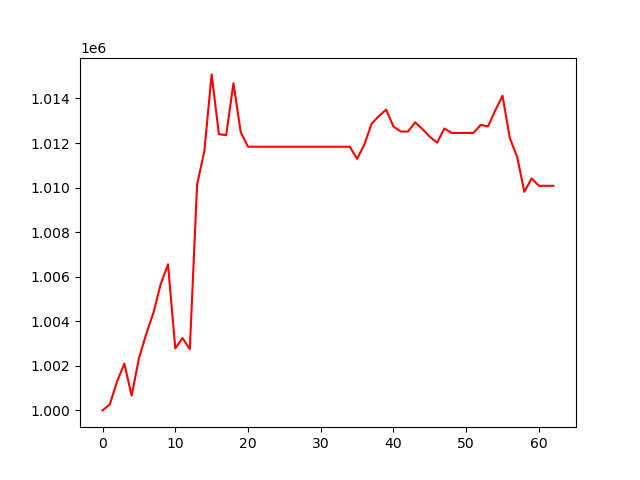

Source data for this figure (header and first rows):
, 0
0, 1000000
1, 1000271
2, 1001299
3, 1002099
4, 1000661
5, 1002330
6, 1003427
7, 1004383
8, 1005671
9, 1006555
10, 1002785
11, 1003247
12, 1002747
13, 1010133
14, 1011642
15, 1015080
16, 1012395
17, 1012353
18, 1014685
19, 1012485
20, 1011834
21, 1011834
22, 1011834
23, 1011834
24, 1011834
25, 1011834
26, 1011834
27, 1011834
28, 1011834
29, 1011834
30, 1011834
31, 1011834
32, 1011834
33, 1011834
34, 1011834
35, 1011290
36, 1011934
37, 1012871
38, 1013209
39, 1013498
40, 1012742
41, 1012516
42, 1012516
43, 1012931
44, 1012619
45, 1012283
46, 1012015
47, 1012655
48, 1012453
49, 1012453
50, 1012453
51, 1012453
52, 1012817
53, 1012744
54, 1013464
55, 1014120
56, 1012221
57, 1011386
58, 1009809
59, 1010410
... 3 more rows
